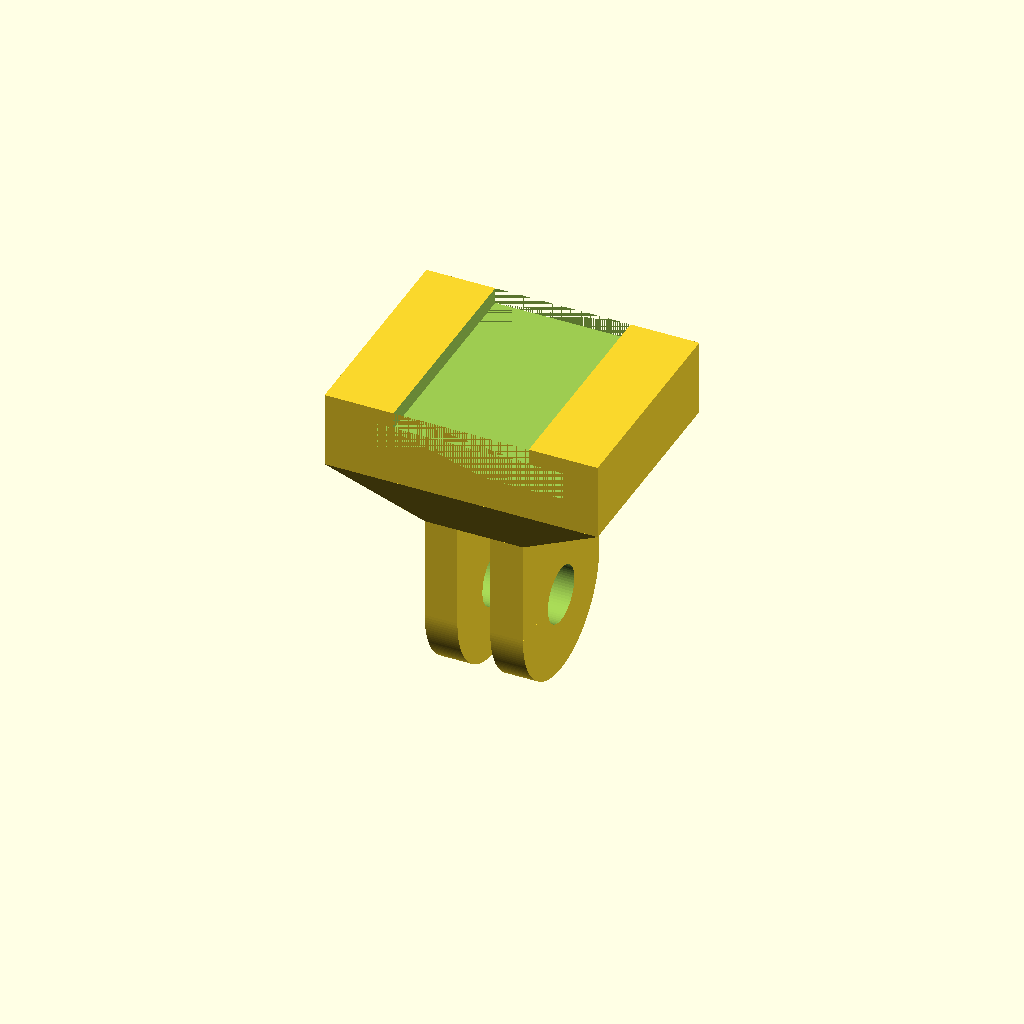
Cell 1 — every parameter at its default value.
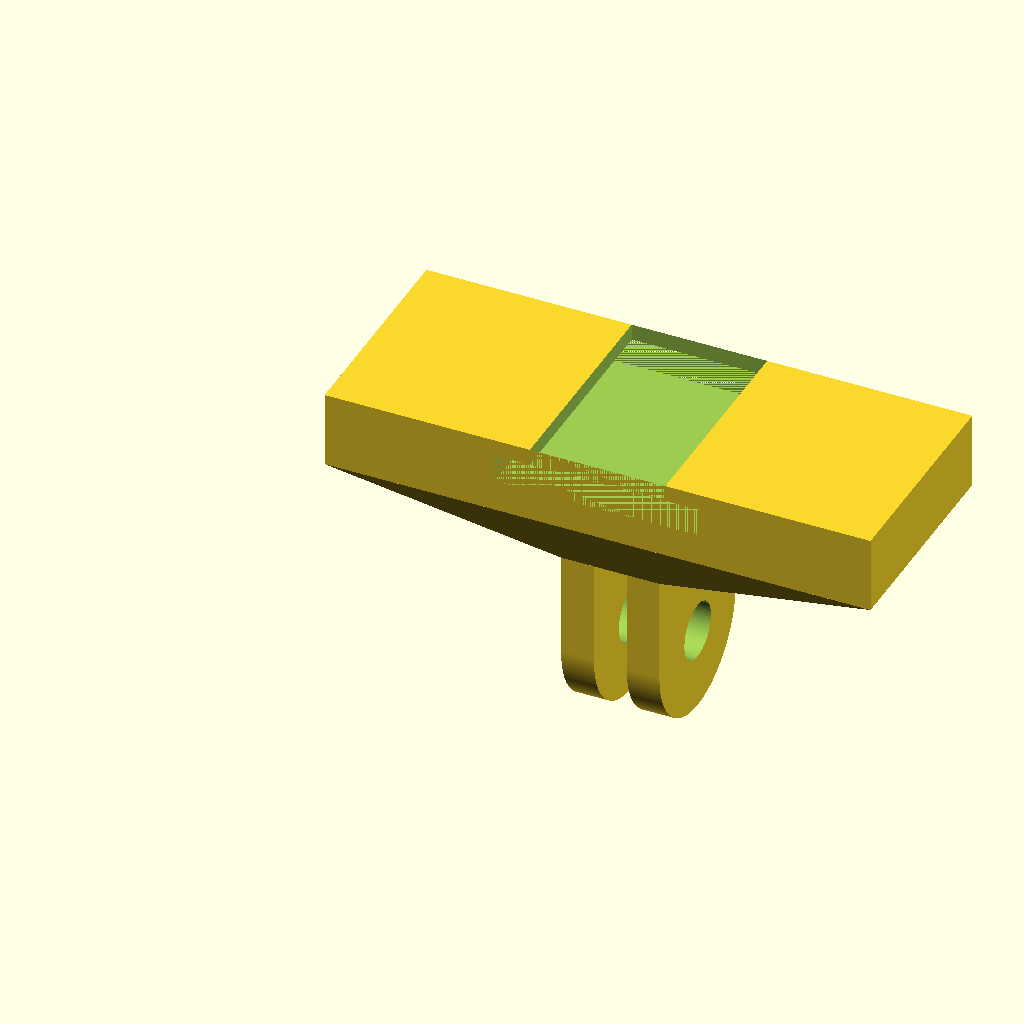
Cell 2: shoe_x = 50 (everything else at default).
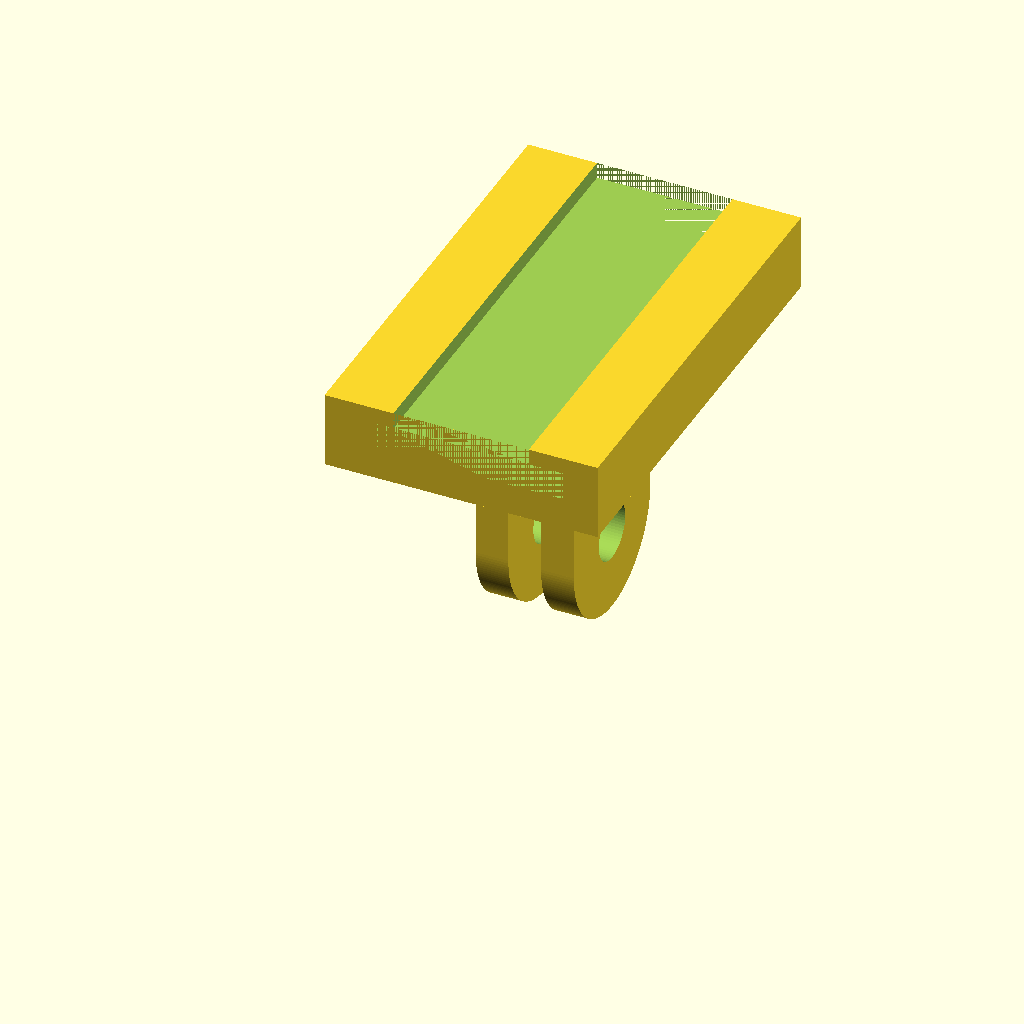
Cell 3 — shoe_y set to 40, the other parameters unchanged.
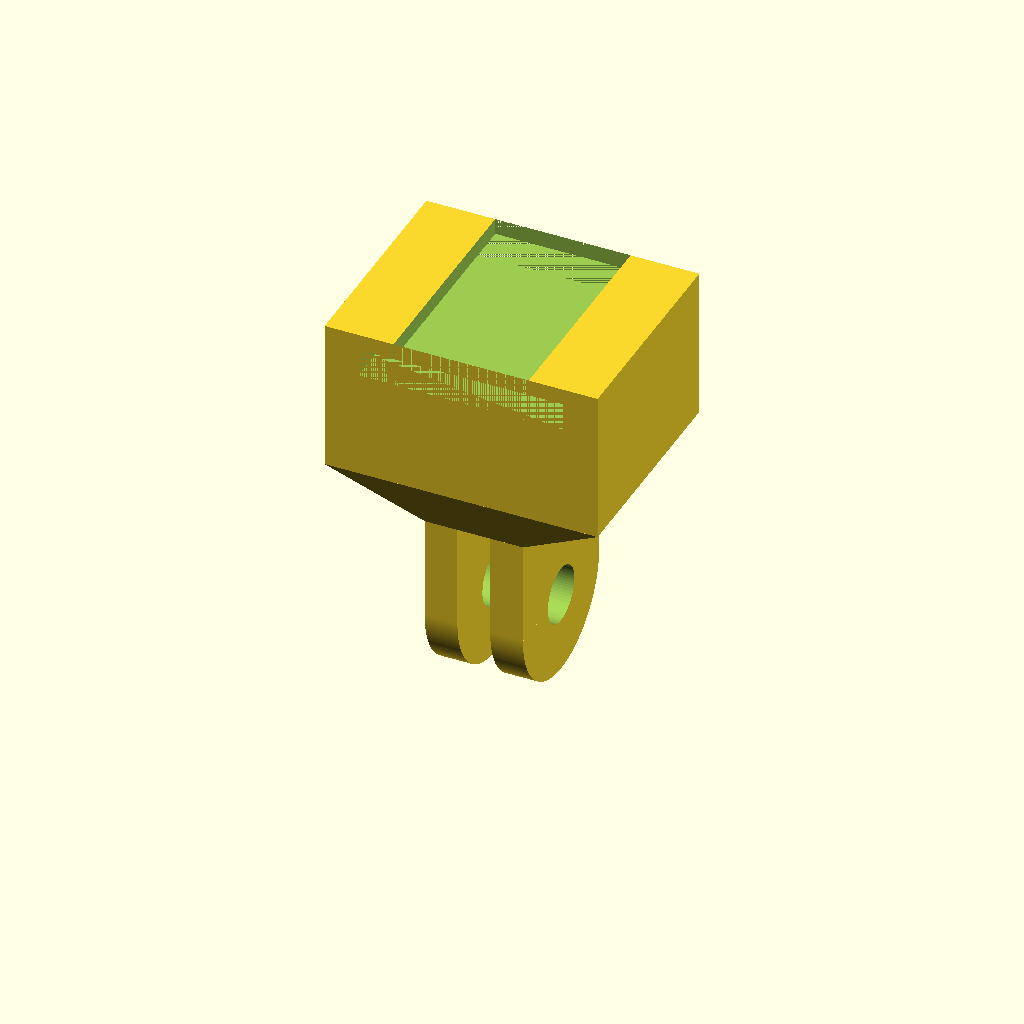
Cell 4: the same model with shoe_z = 14.
All cells are drawn from one camera (rotation 55°, 0°, 25°, orthographic, colour scheme Cornfield), so only the parameter changes between them.
Source of the model, Video-Studio/SCAD/cold_shoe.scad:
include <gopro-mount-library.scad>

shoe_x = 25;
shoe_y = 20;
shoe_z = 7;

module cold_shoe_nut_trap(head_width, h ) {
    cylinder(r = w / 2 / cos(180 / 6) + 0.05, h=h, $fn=6);
    
}

module cold_shoe_cutout(y = shoe_y) {
    cube([18.9, y, 2.6]);
    translate([(18.9-12.4)/2, 0, 2.6])
        cube([12.4, y, 1.5]);
}

module cold_shoe() {
    difference() {
        cube([shoe_x, shoe_y, shoe_z]);
        translate([(shoe_x-18.9)/2, 0, shoe_z - 1.5 - 2.6 + 0.01])
            cold_shoe_cutout();
    }
}

module gopro_cold_shoe() {
    cold_shoe();
    hull() {
        cube([shoe_x, shoe_y, 0.01]);
        translate([(shoe_x - gopro_camera_width)/2, (shoe_y - gopro_flap_depth)/2, -5])
            cube([gopro_camera_width, gopro_flap_depth, 5]);
    }
    translate([(shoe_x - gopro_camera_width)/2, shoe_y/2, -5])
        rotate([90, 0, 90])
            gopro_mount_camera_side();
}

gopro_cold_shoe();
Parameter table extracted from the source (name, type, default, range or options):
shoe_x: number, default 25
shoe_y: number, default 20
shoe_z: number, default 7
